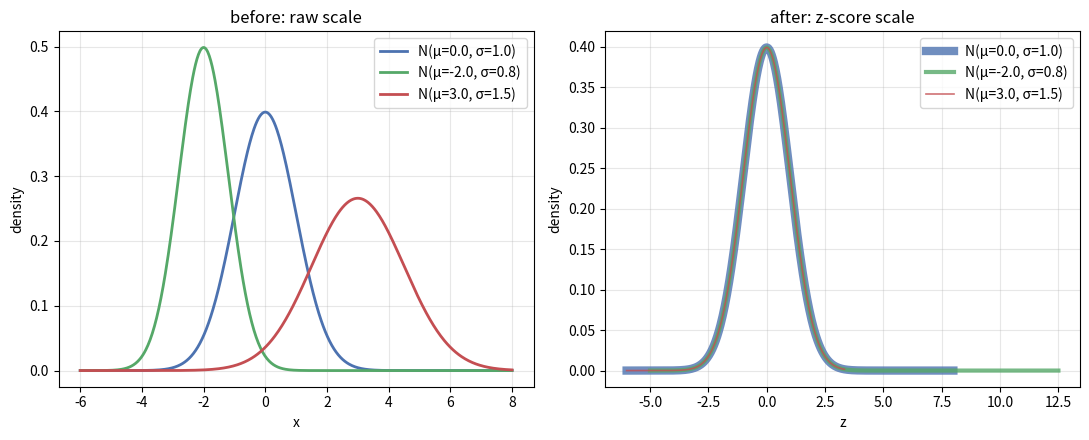
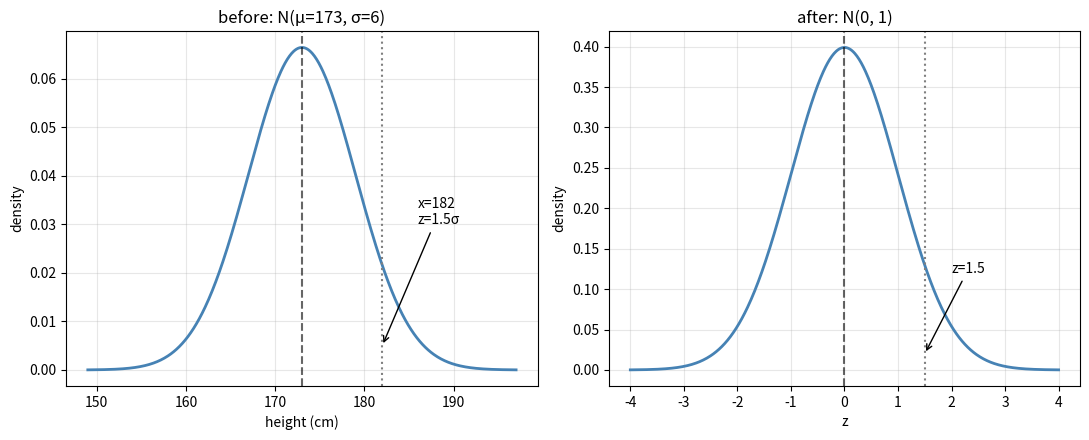

Write Python code to recreate these figures, in order.
import numpy as np
import matplotlib.pyplot as plt
from scipy import stats

# ============================================================
# 图 1：标准化前 vs 标准化后（三个 μ、σ 都不同的分布）
# ============================================================
# 每组：(μ, σ, 颜色, 线宽——线宽递减是为了让重合的曲线都看得见)
params = [
    (0.0, 1.0, '#4c72b0', 6.0),
    (-2.0, 0.8, '#55a868', 3.0),
    (3.0, 1.5, '#c44e52', 1.2),
]

x = np.linspace(-6, 8, 600)
plt.figure(figsize=(11, 4.5))

# 左：标准化之前，横轴是原始值
plt.subplot(1, 2, 1)
for mu, sigma, c, lw in params:
    plt.plot(x, stats.norm.pdf(x, mu, sigma),
             color=c, linewidth=2, label=f'N(μ={mu}, σ={sigma})')
plt.title('before: raw scale')
plt.xlabel('x')
plt.ylabel('density')
plt.legend()
plt.grid(alpha=0.3)

# 右：标准化之后，横轴换成 z
plt.subplot(1, 2, 2)
for mu, sigma, c, lw in params:
    z = (x - mu) / sigma                               # z = (x - μ) / σ
    plt.plot(z, sigma * stats.norm.pdf(x, mu, sigma),  # 密度变换要乘 σ
             color=c, linewidth=lw, alpha=0.8,
             label=f'N(μ={mu}, σ={sigma})')
plt.title('after: z-score scale')
plt.xlabel('z')
plt.ylabel('density')
plt.legend()
plt.grid(alpha=0.3)

plt.tight_layout()
plt.show()

# ============================================================
# 图 2：身高例子，标注 182 cm 换算成 z = 1.5 的过程
# ============================================================
mu, sigma, x0 = 173, 6, 182
z0 = (x0 - mu) / sigma          # 1.5

xs = np.linspace(mu - 4*sigma, mu + 4*sigma, 600)
zs = np.linspace(-4, 4, 600)

plt.figure(figsize=(11, 4.5))

# 左：原始尺度，标出 μ 与 x0
plt.subplot(1, 2, 1)
plt.plot(xs, stats.norm.pdf(xs, mu, sigma), color='steelblue', linewidth=2)
plt.axvline(mu, color='black', linestyle='--', alpha=0.6)
plt.axvline(x0, color='gray', linestyle=':')
plt.annotate(f'x={x0}\nz={z0:.1f}σ', xy=(x0, 0.005),
             xytext=(x0 + 4, 0.03), arrowprops=dict(arrowstyle='->'))
plt.title(f'before: N(μ={mu}, σ={sigma})')
plt.xlabel('height (cm)')
plt.ylabel('density')
plt.grid(alpha=0.3)

# 右：z 尺度，同一个点落到 1.5
plt.subplot(1, 2, 2)
plt.plot(zs, stats.norm.pdf(zs, 0, 1), color='steelblue', linewidth=2)
plt.axvline(0, color='black', linestyle='--', alpha=0.6)
plt.axvline(z0, color='gray', linestyle=':')
plt.annotate(f'z={z0:.1f}', xy=(z0, 0.02), xytext=(z0 + 0.5, 0.12),
             arrowprops=dict(arrowstyle='->'))
plt.title('after: N(0, 1)')
plt.xlabel('z')
plt.ylabel('density')
plt.grid(alpha=0.3)

plt.tight_layout()
plt.show()
